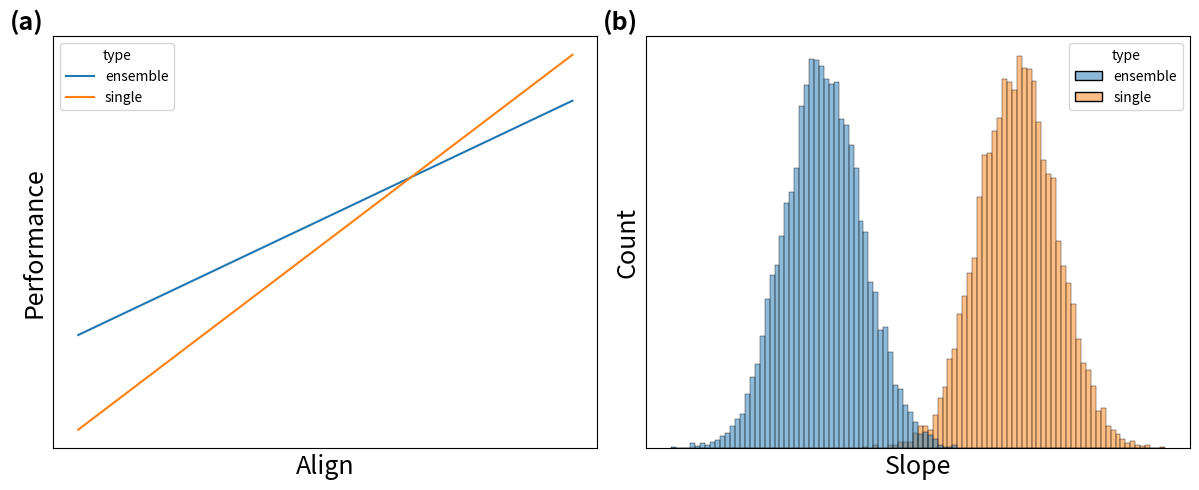

The matplotlib source for this figure:
import string

import matplotlib.pyplot as plt
import numpy as np
import pandas as pd
import seaborn as sns
from scipy.stats import norm


def main():
    fontsize = 18

    fig, axs = plt.subplots(
        1,
        2,
        figsize=(12, 5),
    )
    # plot 1
    x = np.arange(0, 1, 0.01)
    y1 = 0.5 * x + 0.5
    y2 = 0.8 * x + 0.3
    df = pd.DataFrame.from_dict(
        {
            "x": np.concatenate([x, x]),
            "y": np.concatenate([y1, y2]),
            "type": np.concatenate(
                [["ensemble" for i in range(len(x))], ["single" for i in range(len(x))]]
            ),
        },
        "index",
    ).T
    sns.lineplot(df, x="x", y="y", hue="type", ax=axs[0])
    axs[0].set_xticks([])
    axs[0].set_yticks([])
    axs[0].set_xlabel("Align", fontsize=fontsize)
    axs[0].set_ylabel("Performance", fontsize=fontsize)

    # plot 2
    norm2 = norm(0.2, 0.01).rvs(10000)
    norm3 = norm(0.25, 0.01).rvs(10000)
    df = pd.DataFrame.from_dict(
        {
            "x": np.concatenate([norm2, norm3]),
            "type": np.concatenate(
                [
                    ["ensemble" for i in range(len(norm2))],
                    ["single" for i in range(len(norm2))],
                ]
            ),
        },
        "index",
    ).T
    sns.histplot(df, x="x", hue="type", ax=axs[1], bins=100)
    axs[1].set_xticks([])
    axs[1].set_yticks([])
    axs[1].set_xlabel("Slope", fontsize=fontsize)
    axs[1].set_ylabel("Count", fontsize=fontsize)

    for n, ax in enumerate(axs.flat):
        ax
        ax.text(
            -0.08,  # horizontal
            1.015,  # vertical
            "(" + string.ascii_lowercase[n] + ")",
            transform=ax.transAxes,  #
            size=fontsize,
            weight="bold",
        )

    plt.tight_layout()
    plt.savefig("intuition.pdf")
    plt.show()


if __name__ == "__main__":
    main()
